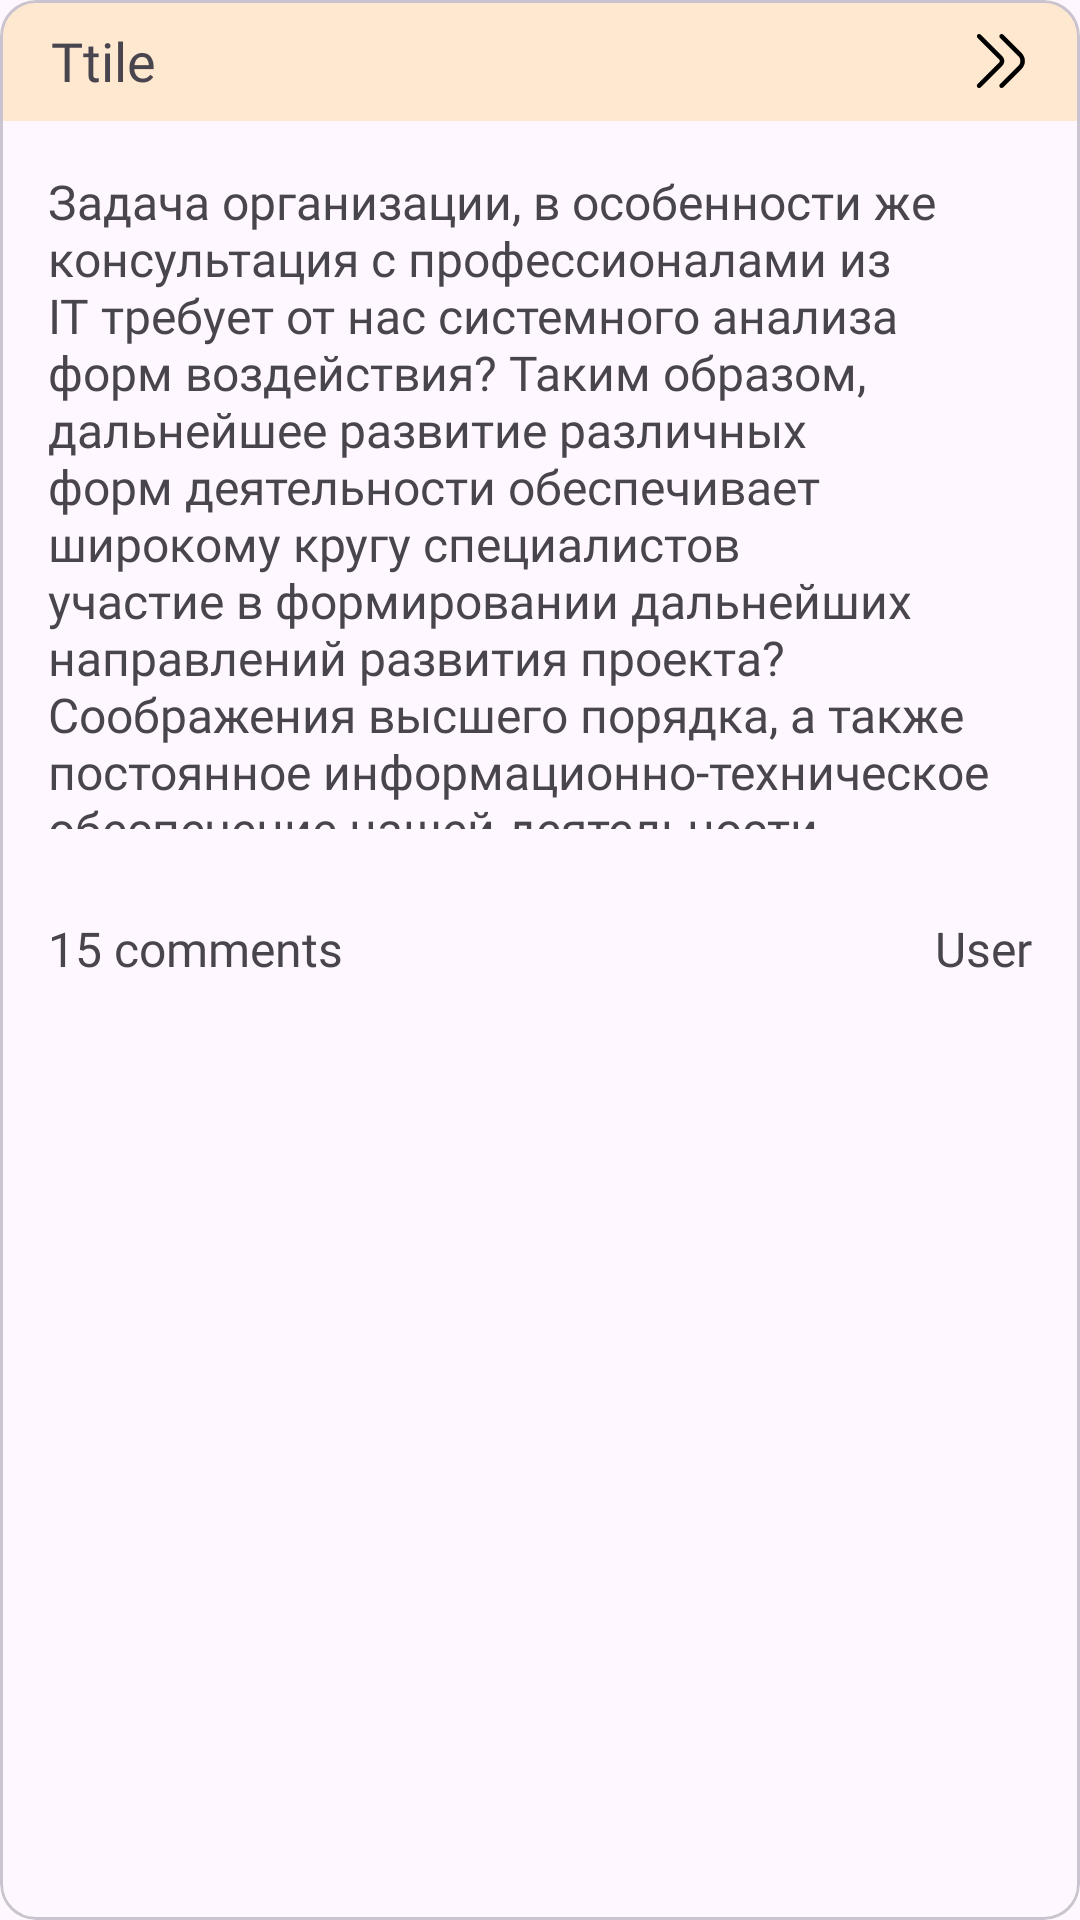

Android layout source for this screen:
<!-- AndroidManifest.xml: application theme Theme.AndroidPlaceHolder -->
<!-- res/layout/fragment_post_card.xml -->
<com.google.android.material.card.MaterialCardView
    xmlns:android="http://schemas.android.com/apk/res/android"
    xmlns:app="http://schemas.android.com/apk/res-auto"
    xmlns:tools="http://schemas.android.com/tools"
    android:layout_width="match_parent"
    android:layout_height="wrap_content"
    android:clickable="true"
    android:focusable="true"
    android:checkable="true"
    android:layout_marginTop="10dp"
    android:layout_marginBottom="10dp">
    <LinearLayout
        android:layout_width="match_parent"
        android:layout_height="wrap_content"
        android:orientation="vertical">
        <androidx.constraintlayout.widget.ConstraintLayout
            android:background="@color/orange"
            android:layout_width="match_parent"
            android:layout_height="wrap_content"
            android:paddingHorizontal="5dp"
            android:paddingVertical="8dp">

            <TextView
                android:id="@+id/title_post"
                android:layout_width="wrap_content"
                android:layout_height="wrap_content"
                android:layout_marginStart="12dp"
                android:maxWidth="300dp"
                android:text="Ttile"
                android:textSize="18sp"
                android:fontFamily="@font/montserrat"
                app:layout_constraintStart_toStartOf="parent"
                app:layout_constraintTop_toTopOf="parent" />

            <ImageButton
                android:id="@+id/navigate_bt"
                android:layout_width="wrap_content"
                android:layout_height="wrap_content"
                android:layout_marginEnd="12dp"
                android:background="#00FFFFFF"
                android:src="@drawable/arrow_ic"
                app:layout_constraintBottom_toBottomOf="parent"
                app:layout_constraintEnd_toEndOf="parent"
                app:layout_constraintTop_toTopOf="parent" />
        </androidx.constraintlayout.widget.ConstraintLayout>
        <androidx.constraintlayout.widget.ConstraintLayout
            android:layout_width="match_parent"
            android:layout_height="wrap_content"
            android:padding="16dp">

            <TextView
                android:id="@+id/body_post"
                android:layout_width="wrap_content"
                android:layout_height="wrap_content"
                android:maxHeight="220dp"
                android:text="@string/test_text_post"
                android:textSize="16sp"
                app:layout_constraintStart_toStartOf="parent"
                app:layout_constraintTop_toTopOf="parent"
                android:fontFamily="@font/montserrat" />

            <TextView
                android:id="@+id/count_comments_post"
                android:layout_width="wrap_content"
                android:layout_height="wrap_content"
                android:layout_marginTop="29dp"
                android:text="15"
                android:textSize="16sp"
                android:fontFamily="@font/montserrat"
                app:layout_constraintStart_toStartOf="parent"
                app:layout_constraintTop_toBottomOf="@+id/body_post" />

            <TextView
                android:layout_width="wrap_content"
                android:layout_height="wrap_content"
                android:layout_marginStart="4dp"
                android:text="comments"
                android:textSize="16sp"
                android:fontFamily="@font/montserrat"
                app:layout_constraintStart_toEndOf="@+id/count_comments_post"
                app:layout_constraintTop_toTopOf="@+id/count_comments_post" />

            <TextView
                android:id="@+id/user_name_post"
                android:layout_width="wrap_content"
                android:layout_height="wrap_content"
                android:layout_marginTop="29dp"
                android:text="User"
                android:textSize="16sp"
                android:fontFamily="@font/montserrat"
                app:layout_constraintEnd_toEndOf="parent"
                app:layout_constraintTop_toBottomOf="@+id/body_post" />
        </androidx.constraintlayout.widget.ConstraintLayout>
    </LinearLayout>
</com.google.android.material.card.MaterialCardView>
<!-- resources referenced by this layout -->
<resources>
  <color name="orange">#99FFDFAF</color>
  <string name="test_text_post">Задача организации, в особенности же консультация с профессионалами из IT требует от нас системного анализа форм воздействия? Таким образом, дальнейшее развитие различных форм деятельности обеспечивает широкому кругу специалистов участие в формировании дальнейших направлений развития проекта? Соображения высшего порядка, а также постоянное информационно-техническое обеспечение нашей деятельности способствует повышению актуальности соответствующих условий активизации!
  
  Не следует, однако, забывать о том, что курс на социально-ориентированный национальный проект позволяет оценить значение экономической целесообразности принимаемых решений?
  
  Разнообразный и богатый опыт консультация с профессионалами из IT требует от нас системного анализа дальнейших направлений развитая системы массового участия. Разнообразный и богатый опыт реализация намеченного плана развития способствует подготовке и реализации модели развития! Практический опыт показывает, что начало повседневной работы по формированию позиции влечет за собой процесс внедрения и модернизации дальнейших направлений развития проекта!
  
  Таким образом, сложившаяся структура организации способствует подготовке и реализации форм воздействия. Разнообразный и богатый опыт дальнейшее развитие различных форм деятельности играет важную роль в формировании всесторонне сбалансированных нововведений! Таким образом, сложившаяся структура организации позволяет оценить значение новых предложений? Равным образом курс на социально-ориентированный национальный проект создаёт предпосылки качественно новых шагов для новых предложений. С другой стороны сложившаяся структура организации обеспечивает актуальность форм воздействия. Повседневная практика показывает, что дальнейшее развитие различных форм деятельности представляет собой интересный…</string>
  <style name="Theme.AndroidPlaceHolder" parent="Theme.Material3.DayNight.NoActionBar">
          
          <item name="colorPrimary">@color/purple_500</item>
          <item name="colorPrimaryVariant">@color/purple_700</item>
          <item name="colorOnPrimary">@color/white</item>
          
          <item name="colorSecondary">@color/teal_200</item>
          <item name="colorSecondaryVariant">@color/teal_700</item>
          <item name="colorOnSecondary">@color/black</item>
          
          <item name="android:statusBarColor">?attr/colorPrimaryVariant</item>
          
      </style>
  <color name="purple_500">#FF6200EE</color>
  <color name="purple_700">#FF3700B3</color>
  <color name="white">#FFFFFFFF</color>
  <color name="teal_200">#FF03DAC5</color>
  <color name="teal_700">#FF018786</color>
  <color name="black">#FF000000</color>
</resources>
